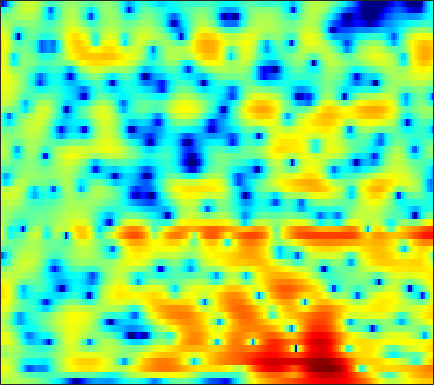

Values plotted in this chart, from the file beside it:
2.1097, 2.1215, 2.1395, 2.1418, 2.1289, 2.0907, 2.0308, 1.9612, 1.8737, 1.7586, 1.6086, 1.4768, 1.2732, 1.0203, 0.80403, 0.48655, 0.10662, -0.20655, -0.65281, -1.1603, -1.7683, -2.2438, -2.9345, -3.7043
3.885, 3.75, 3.509, 3.19, 2.913, 2.478, 1.983, 1.573, 0.9853, 0.3666, -0.2666, -0.7394, -1.345, -1.895, -2.24, -2.608, -2.873, -2.991, -3.047, -3.023, -2.936, -2.832, -2.668, -2.5
5.497, 5.273, 4.833, 4.199, 3.583, 2.562, 1.275, 0.1002, -1.781, -4.12, -6.988, -9.54, -12.99, -14.42, -13.67, -12.24, -11.38, -11.16, -11.32, -11.53, -10.98, -9.764, -7.519, -5.183
3.716, 3.668, 3.454, 3.046, 2.606, 1.855, 0.9104, 0.0749, -1.161, -2.488, -3.772, -4.573, -5.282, -5.612, -5.708, -5.744, -5.844, -6.006, -6.291, -6.56, -6.552, -6.205, -5.197, -3.751
0.7816, 1.057, 1.289, 1.357, 1.306, 1.114, 0.7911, 0.4961, 0.0395, -0.4445, -0.9289, -1.268, -1.673, -2.018, -2.236, -2.461, -2.613, -2.683, -2.696, -2.592, -2.373, -2.109, -1.665, -1.091
1.097, 1.669, 2.138, 2.319, 2.314, 2.122, 1.755, 1.406, 0.823, 0.1594, -0.5506, -1.075, -1.738, -2.343, -2.731, -3.164, -3.511, -3.728, -3.955, -4.051, -3.981, -3.772, -3.328, -2.601
4.925, 4.915, 4.739, 4.364, 3.957, 3.203, 2.203, 1.299, -0.153, -1.883, -3.927, -5.579, -7.656, -8.886, -9.014, -8.532, -7.989, -7.851, -8.191, -9.359, -11.85, -15.13, -19.43, -12.96
5.42, 5.05, 4.447, 3.695, 3.021, 1.964, 0.6938, -0.3986, -2.092, -4.093, -6.48, -8.495, -11.11, -12.12, -11.36, -9.618, -8.119, -7.282, -6.548, -6.162, -5.949, -5.744, -5.209, -4.218
3.641, 3.158, 2.387, 1.466, 0.6966, -0.4013, -1.567, -2.43, -3.516, -4.439, -5.142, -5.504, -5.737, -5.706, -5.507, -5.073, -4.506, -4.05, -3.418, -2.779, -2.151, -1.656, -0.9787, -0.2438
2.697, 2.144, 1.146, -0.1645, -1.375, -3.29, -5.577, -7.436, -9.627, -10.35, -9.493, -8.405, -6.917, -5.681, -4.885, -3.982, -3.194, -2.657, -1.99, -1.357, -0.7276, -0.2467, 0.3972, 1.053
3.665, 3.189, 2.264, 0.9664, -0.2825, -2.334, -4.909, -7.167, -9.973, -10.61, -8.958, -7.485, -5.83, -4.606, -3.925, -3.262, -2.799, -2.539, -2.243, -1.939, -1.559, -1.214, -0.6077, 0.102
5.274, 4.971, 4.352, 3.525, 2.785, 1.714, 0.6268, -0.1525, -1.063, -1.742, -2.187, -2.391, -2.6, -2.853, -3.075, -3.524, -4.178, -4.838, -5.949, -7.21, -8.143, -8.161, -7.106, -5.331
6.363, 6.063, 5.481, 4.722, 4.041, 3.019, 1.911, 1.06, -0.04754, -1.046, -1.884, -2.383, -2.929, -3.399, -3.795, -4.497, -5.545, -6.64, -8.698, -11.74, -15.71, -16.96, -13.61, -10.01
7.381, 7.008, 6.302, 5.349, 4.447, 2.963, 1.127, -0.4895, -3.002, -5.692, -7.601, -7.779, -6.741, -5.506, -4.84, -4.347, -4.267, -4.444, -4.902, -5.528, -6.095, -6.46, -6.759, -6.962
7.153, 6.831, 6.212, 5.329, 4.483, 3.054, 1.206, -0.5095, -3.338, -6.71, -9.225, -8.839, -6.699, -4.785, -3.778, -2.921, -2.516, -2.445, -2.6, -2.996, -3.603, -4.169, -5.114, -6.346
4.97, 4.875, 4.612, 4.185, 3.768, 3.087, 2.279, 1.62, 0.7404, -0.04302, -0.6289, -0.8979, -1.052, -1.093, -1.106, -1.179, -1.386, -1.637, -2.124, -2.754, -3.544, -4.206, -5.222, -6.311
2.558, 2.704, 2.816, 2.858, 2.839, 2.756, 2.619, 2.482, 2.266, 2.026, 1.77, 1.563, 1.267, 0.9287, 0.6403, 0.1579, -0.4378, -0.9802, -1.838, -2.859, -4.014, -4.959, -6.242, -7.419
-0.08397, 0.1382, 0.546, 1.052, 1.443, 1.94, 2.375, 2.638, 2.888, 3.026, 3.056, 3.002, 2.817, 2.507, 2.179, 1.607, 0.8533, 0.1568, -0.9844, -2.405, -4.212, -5.876, -8.667, -12.37
-6.555, -6.398, -4.869, -2.885, -1.503, 0.04279, 1.24, 1.945, 2.666, 3.161, 3.46, 3.572, 3.575, 3.411, 3.172, 2.715, 2.078, 1.469, 0.4768, -0.7555, -2.269, -3.597, -5.64, -7.84
-12.97, -12.85, -8.731, -5.325, -3.455, -1.558, -0.1588, 0.6549, 1.504, 2.128, 2.553, 2.758, 2.898, 2.885, 2.786, 2.526, 2.127, 1.739, 1.129, 0.4125, -0.3584, -0.9566, -1.706, -2.335
-2.339, -2.619, -2.614, -2.238, -1.818, -1.21, -0.5809, -0.1325, 0.4109, 0.8933, 1.301, 1.539, 1.772, 1.897, 1.911, 1.817, 1.59, 1.359, 0.9575, 0.5099, 0.05585, -0.2763, -0.6533, -0.9612
1.714, 0.9364, 0.0001548, -0.7232, -1.046, -1.203, -1.084, -0.8732, -0.5203, -0.1315, 0.3158, 0.6819, 1.15, 1.541, 1.741, 1.812, 1.68, 1.43, 0.9093, 0.2794, -0.3547, -0.7038, -0.9686, -0.9819
4.951, 3.043, -0.03739, -3.479, -5.176, -4.687, -3.282, -2.593, -2.277, -2.271, -1.925, -1.128, 0.3967, 1.868, 2.69, 3.32, 3.328, 2.88, 1.641, -0.5102, -3.57, -5.604, -4.967, -2.175
4.738, 2.775, -0.5077, -4.258, -6.097, -5.827, -4.908, -4.946, -6.462, -10.68, -18.51, -11.27, -4.714, -1.155, 0.4831, 1.787, 2.201, 2.025, 1.16, -0.4541, -2.509, -3.665, -3.199, -1.091
2.811, 1.949, 0.7602, -0.3719, -1.121, -1.914, -2.589, -3.065, -3.679, -4.126, -4.173, -3.834, -3.015, -2.05, -1.384, -0.718, -0.3128, -0.1899, -0.2096, -0.3311, -0.4343, -0.4134, -0.2171, 0.1966
1.941, 1.633, 1.16, 0.6577, 0.2793, -0.2038, -0.6587, -0.9689, -1.324, -1.586, -1.73, -1.763, -1.707, -1.578, -1.456, -1.306, -1.15, -1.046, -0.9275, -0.8118, -0.6775, -0.5476, -0.3083, -0.03465
1.785, 1.792, 1.703, 1.534, 1.364, 1.08, 0.7627, 0.503, 0.1413, -0.238, -0.608, -0.8732, -1.195, -1.468, -1.635, -1.772, -1.841, -1.833, -1.757, -1.635, -1.466, -1.32, -1.091, -0.8153
2.274, 2.462, 2.602, 2.617, 2.557, 2.388, 2.113, 1.837, 1.366, 0.7756, 0.06174, -0.5393, -1.407, -2.26, -2.813, -3.328, -3.531, -3.498, -3.295, -3.026, -2.786, -2.641, -2.495, -2.296
3.058, 3.26, 3.457, 3.559, 3.592, 3.561, 3.396, 3.163, 2.657, 1.899, 0.7801, -0.3295, -2.259, -4.818, -7.078, -9.541, -9.074, -7.526, -5.685, -4.58, -4.188, -4.3, -4.912, -5.76
2.345, 2.241, 2.204, 2.397, 2.668, 3.099, 3.454, 3.585, 3.508, 3.064, 2.191, 1.196, -0.6784, -3.318, -5.819, -8.668, -7.998, -6.143, -4.167, -3.162, -3.096, -3.702, -5.574, -9.476
-3.116, -5.035, -7.166, -6.134, -4.039, -1.512, 0.3259, 1.275, 2.074, 2.399, 2.354, 2.106, 1.548, 0.8655, 0.3683, -0.1429, -0.3545, -0.3639, -0.2889, -0.2423, -0.379, -0.6283, -1.077, -1.492
-5.39, -7.516, -9.925, -8.901, -6.718, -4.05, -2.094, -1.02, -0.004334, 0.6607, 1.03, 1.161, 1.192, 1.098, 0.9838, 0.8175, 0.656, 0.5553, 0.4475, 0.3545, 0.292, 0.2747, 0.2912, 0.4004
-1.853, -2.323, -2.733, -2.791, -2.627, -2.198, -1.667, -1.252, -0.7469, -0.2925, 0.06484, 0.2714, 0.4473, 0.5045, 0.4669, 0.3289, 0.1066, -0.07718, -0.3292, -0.5266, -0.5861, -0.5101, -0.2793, 0.09465
0.8669, 0.5208, 0.02844, -0.496, -0.8705, -1.315, -1.613, -1.69, -1.532, -1.151, -0.6366, -0.264, 0.1113, 0.2868, 0.256, -0.02589, -0.5882, -1.177, -2.11, -3.002, -3.497, -3.401, -2.629, -1.467
2.942, 2.501, 1.647, 0.4488, -0.699, -2.632, -4.858, -6.195, -6.111, -4.207, -2.149, -0.9249, 0.2093, 0.7901, 0.882, 0.5306, -0.4112, -1.62, -4.12, -8.38, -17.31, -16.65, -7.941, -3.597
3.149, 2.764, 1.903, 0.604, -0.7657, -3.276, -6.917, -10.09, -9.803, -5.71, -2.591, -0.9713, 0.4752, 1.274, 1.506, 1.379, 0.7707, 0.0201, -1.336, -2.862, -3.967, -4.061, -3.156, -1.795
1.874, 1.729, 1.34, 0.7545, 0.2086, -0.548, -1.184, -1.445, -1.371, -0.838, -0.06107, 0.5219, 1.188, 1.64, 1.811, 1.808, 1.558, 1.251, 0.7171, 0.1059, -0.4689, -0.8466, -1.246, -1.576
0.7, 0.6691, 0.5561, 0.3897, 0.288, 0.194, 0.2112, 0.3164, 0.5565, 0.9178, 1.328, 1.638, 1.999, 2.256, 2.368, 2.381, 2.235, 2.007, 1.564, 0.958, 0.1935, -0.4862, -1.601, -2.991
-0.503, -0.7529, -1.103, -1.316, -1.31, -1.067, -0.6072, -0.1774, 0.4523, 1.063, 1.626, 2.008, 2.435, 2.757, 2.918, 3.015, 2.957, 2.792, 2.399, 1.802, 0.9545, 0.136, -1.259, -3.067
-2.053, -3.235, -5.187, -6.798, -6.959, -5.525, -3.58, -2.272, -0.8595, 0.2184, 1.063, 1.586, 2.186, 2.707, 3.028, 3.343, 3.509, 3.522, 3.359, 2.953, 2.281, 1.594, 0.4409, -0.9861
-1.654, -3.421, -7.04, -12.33, -13.01, -8.221, -4.803, -3.188, -1.873, -1.105, -0.6028, -0.2405, 0.3928, 1.202, 1.871, 2.715, 3.365, 3.707, 3.932, 3.857, 3.498, 3.031, 2.17, 1.024
1.648, 1.09, 0.256, -0.4775, -0.841, -1.014, -1.124, -1.374, -2.14, -3.608, -5.779, -7.25, -6.719, -3.845, -1.726, 0.4846, 2.038, 2.832, 3.488, 3.769, 3.707, 3.447, 2.815, 1.858
3.28, 3.272, 3.079, 2.718, 2.353, 1.729, 0.8795, 0.01779, -1.542, -3.799, -6.884, -9.187, -8.959, -5.794, -3.622, -1.465, 0.04625, 0.8382, 1.533, 1.903, 1.977, 1.865, 1.479, 0.8314
3.701, 3.844, 3.816, 3.585, 3.298, 2.746, 2.018, 1.367, 0.3714, -0.6968, -1.667, -2.22, -2.613, -2.62, -2.455, -2.143, -1.835, -1.625, -1.375, -1.192, -1.076, -1.053, -1.131, -1.364
4.383, 4.465, 4.416, 4.199, 3.934, 3.461, 2.866, 2.352, 1.592, 0.7802, -0.06916, -0.7144, -1.576, -2.427, -3.082, -3.957, -4.79, -5.287, -5.614, -5.486, -5.014, -4.593, -4.089, -3.765
5.219, 5.151, 4.951, 4.625, 4.306, 3.805, 3.223, 2.732, 2.013, 1.208, 0.2828, -0.5077, -1.729, -3.226, -4.603, -6.931, -10.02, -12.95, -15.9, -13.58, -10.26, -8.392, -6.687, -5.641
5.802, 5.524, 5.043, 4.474, 4.02, 3.4, 2.787, 2.336, 1.727, 1.064, 0.309, -0.3614, -1.452, -2.848, -4.138, -6.28, -8.958, -11.17, -13.03, -11.85, -9.472, -7.97, -6.455, -5.49
6.153, 5.527, 4.516, 3.388, 2.546, 1.566, 0.8967, 0.6271, 0.4718, 0.3816, 0.2134, -0.02128, -0.5159, -1.209, -1.843, -2.783, -3.731, -4.319, -4.835, -4.929, -4.685, -4.379, -3.923, -3.54
6.537, 5.443, 3.512, 0.9426, -1.434, -4.764, -5.888, -4.655, -2.547, -0.9962, -0.08939, 0.2557, 0.3737, 0.1913, -0.1141, -0.6426, -1.23, -1.652, -2.109, -2.403, -2.547, -2.516, -2.364, -2.113
6.904, 5.729, 3.633, 0.7846, -1.93, -6.08, -7.47, -5.661, -3.053, -1.279, -0.2318, 0.1964, 0.3689, 0.1329, -0.2762, -1.066, -2.051, -2.832, -3.758, -4.397, -4.654, -4.636, -4.465, -4.12
7.056, 6.204, 4.81, 3.206, 1.976, 0.5223, -0.462, -0.8405, -0.9351, -0.7743, -0.5542, -0.4754, -0.6322, -1.195, -1.923, -3.438, -5.714, -8.003, -11.6, -13.5, -12.12, -11.03, -10.49, -11.09
7.16, 6.453, 5.234, 3.734, 2.45, 0.6188, -1.187, -2.276, -3.016, -2.839, -2.196, -1.756, -1.47, -1.671, -2.22, -3.599, -5.784, -8.133, -11.96, -13.96, -12.27, -11, -10.54, -11.55
6.244, 5.589, 4.366, 2.694, 1.052, -1.88, -6.356, -12.14, -21.64, -9.668, -5.242, -3.403, -1.973, -1.348, -1.296, -1.632, -2.329, -2.959, -3.808, -4.402, -4.639, -4.622, -4.442, -4.075
4.121, 3.655, 2.798, 1.649, 0.5841, -1.083, -2.897, -4.065, -4.735, -4.146, -2.998, -2.149, -1.287, -0.7884, -0.625, -0.6422, -0.891, -1.156, -1.555, -1.932, -2.205, -2.308, -2.254, -1.968
2.152, 1.938, 1.583, 1.155, 0.814, 0.3532, -0.04089, -0.2452, -0.3455, -0.2439, -0.01329, 0.1863, 0.4001, 0.4915, 0.4606, 0.2547, -0.1141, -0.4998, -1.108, -1.795, -2.475, -2.907, -3.248, -3.192
-0.01511, -0.05853, -0.01759, 0.1421, 0.3226, 0.6122, 0.9336, 1.175, 1.488, 1.771, 2.01, 2.129, 2.193, 2.117, 1.941, 1.527, 0.891, 0.2391, -0.8982, -2.38, -4.282, -5.966, -8.223, -9.018
-4.502, -4.584, -4.107, -3.072, -2.137, -0.869, 0.2779, 1.027, 1.861, 2.509, 2.974, 3.202, 3.343, 3.287, 3.105, 2.668, 1.963, 1.24, -0.05095, -1.812, -4.244, -6.716, -11.25, -14.03
-15.25, -18.8, -14.94, -9.498, -6.593, -3.723, -1.597, -0.3507, 0.9528, 1.926, 2.612, 2.97, 3.246, 3.305, 3.219, 2.925, 2.427, 1.921, 1.075, 0.04072, -1.098, -1.943, -2.848, -3.227
